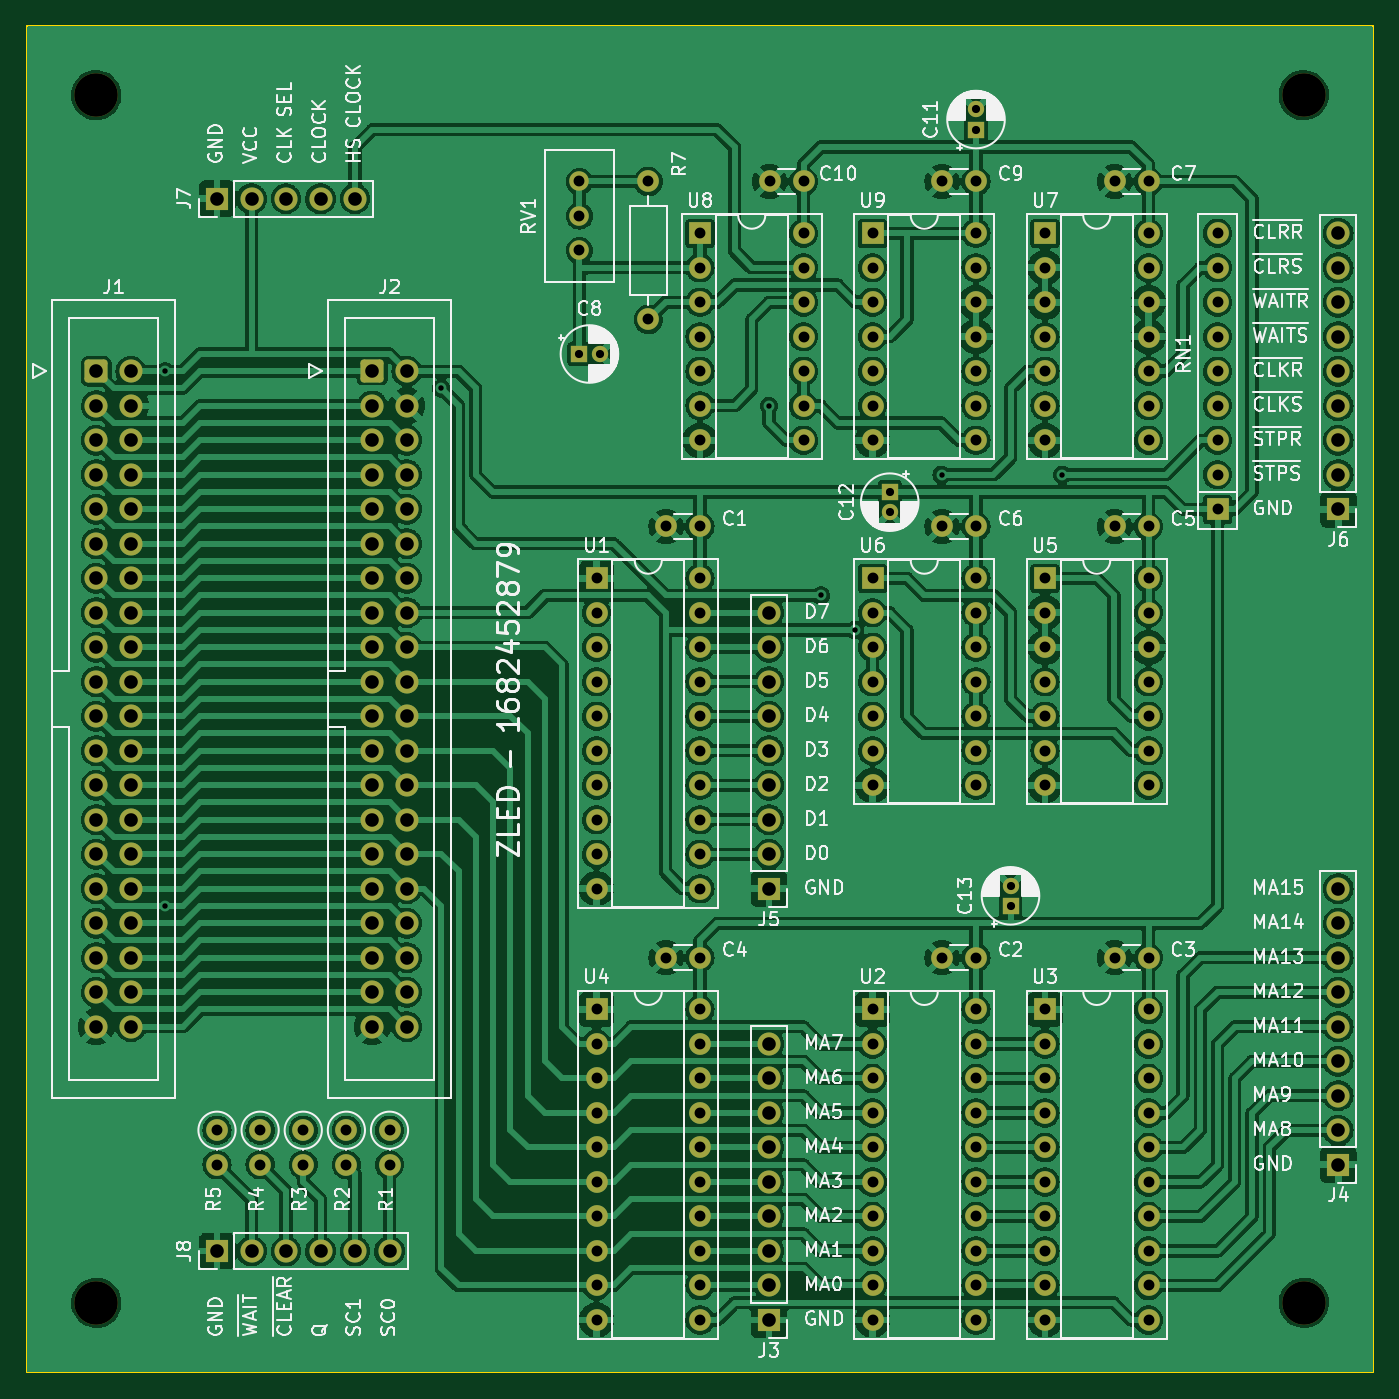
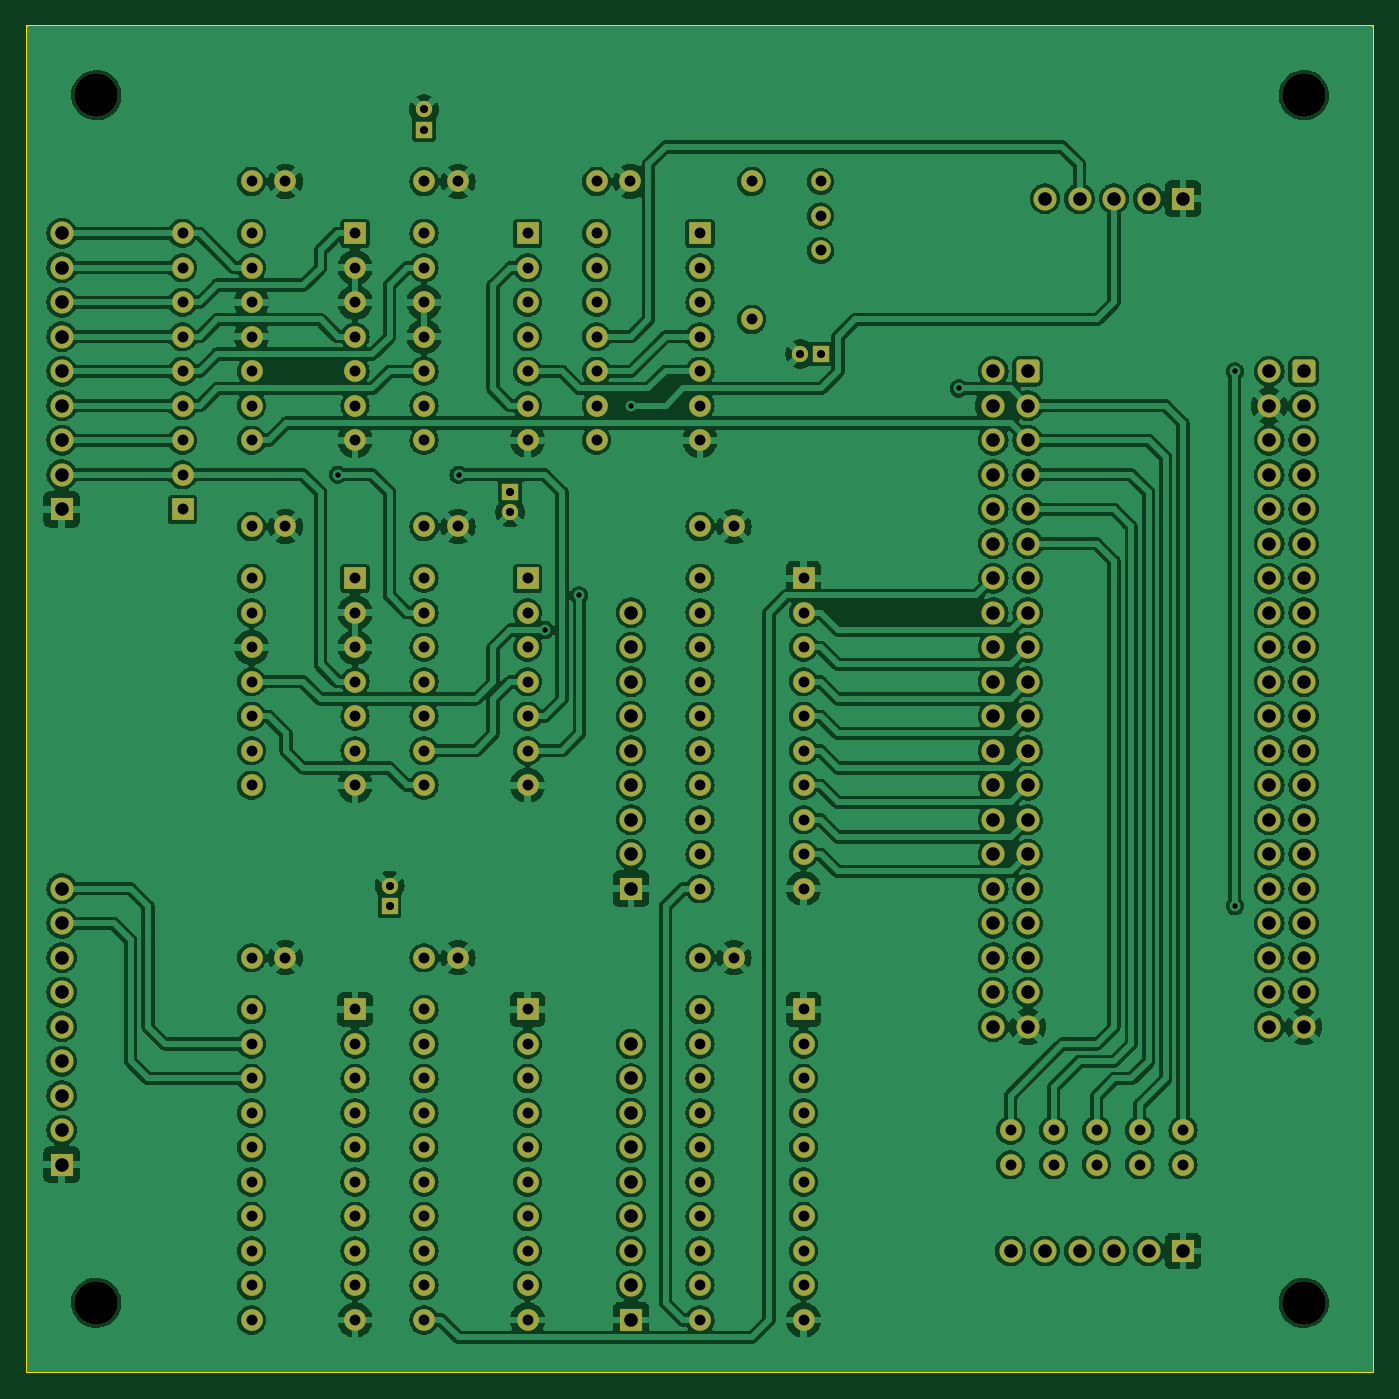
Circuit board: 11 layer files. Board 99.1 x 99.1 mm.
- bottom_copper: cdp-leddriver-B_Cu.gbl (955100 bytes)
- bottom_mask: cdp-leddriver-B_Mask.gbs (10581 bytes)
- paste: cdp-leddriver-B_Paste.gbp (508 bytes)
- bottom_silk: cdp-leddriver-B_Silkscreen.gbo (10585 bytes)
- outline: cdp-leddriver-Edge_Cuts.gm1 (759 bytes)
- top_copper: cdp-leddriver-F_Cu.gtl (797643 bytes)
- top_mask: cdp-leddriver-F_Mask.gts (10581 bytes)
- paste: cdp-leddriver-F_Paste.gtp (508 bytes)
- top_silk: cdp-leddriver-F_Silkscreen.gto (170671 bytes)
- drill: cdp-leddriver-NPTH.drl (418 bytes)
- drill: cdp-leddriver-PTH.drl (5914 bytes)

=== bottom_copper: cdp-leddriver-B_Cu.gbl (955100 bytes, source omitted) ===
=== bottom_mask: cdp-leddriver-B_Mask.gbs (10581 bytes, source omitted) ===
=== paste: cdp-leddriver-B_Paste.gbp ===
G04 #@! TF.GenerationSoftware,KiCad,Pcbnew,(7.0.0)*
G04 #@! TF.CreationDate,2023-07-06T22:10:28+02:00*
G04 #@! TF.ProjectId,cdp-leddriver,6364702d-6c65-4646-9472-697665722e6b,1*
G04 #@! TF.SameCoordinates,Original*
G04 #@! TF.FileFunction,Paste,Bot*
G04 #@! TF.FilePolarity,Positive*
%FSLAX46Y46*%
G04 Gerber Fmt 4.6, Leading zero omitted, Abs format (unit mm)*
G04 Created by KiCad (PCBNEW (7.0.0)) date 2023-07-06 22:10:28*
%MOMM*%
%LPD*%
G01*
G04 APERTURE LIST*
G04 APERTURE END LIST*
M02*

=== bottom_silk: cdp-leddriver-B_Silkscreen.gbo (10585 bytes, source omitted) ===
=== outline: cdp-leddriver-Edge_Cuts.gm1 ===
G04 #@! TF.GenerationSoftware,KiCad,Pcbnew,(7.0.0)*
G04 #@! TF.CreationDate,2023-07-06T22:10:28+02:00*
G04 #@! TF.ProjectId,cdp-leddriver,6364702d-6c65-4646-9472-697665722e6b,1*
G04 #@! TF.SameCoordinates,Original*
G04 #@! TF.FileFunction,Profile,NP*
%FSLAX46Y46*%
G04 Gerber Fmt 4.6, Leading zero omitted, Abs format (unit mm)*
G04 Created by KiCad (PCBNEW (7.0.0)) date 2023-07-06 22:10:28*
%MOMM*%
%LPD*%
G01*
G04 APERTURE LIST*
G04 #@! TA.AperFunction,Profile*
%ADD10C,0.150000*%
G04 #@! TD*
G04 APERTURE END LIST*
D10*
X107950000Y-45720000D02*
X207010000Y-45720000D01*
X207010000Y-45720000D02*
X207010000Y-144780000D01*
X207010000Y-144780000D02*
X107950000Y-144780000D01*
X107950000Y-144780000D02*
X107950000Y-45720000D01*
M02*

=== top_copper: cdp-leddriver-F_Cu.gtl (797643 bytes, source omitted) ===
=== top_mask: cdp-leddriver-F_Mask.gts (10581 bytes, source omitted) ===
=== paste: cdp-leddriver-F_Paste.gtp ===
G04 #@! TF.GenerationSoftware,KiCad,Pcbnew,(7.0.0)*
G04 #@! TF.CreationDate,2023-07-06T22:10:28+02:00*
G04 #@! TF.ProjectId,cdp-leddriver,6364702d-6c65-4646-9472-697665722e6b,1*
G04 #@! TF.SameCoordinates,Original*
G04 #@! TF.FileFunction,Paste,Top*
G04 #@! TF.FilePolarity,Positive*
%FSLAX46Y46*%
G04 Gerber Fmt 4.6, Leading zero omitted, Abs format (unit mm)*
G04 Created by KiCad (PCBNEW (7.0.0)) date 2023-07-06 22:10:28*
%MOMM*%
%LPD*%
G01*
G04 APERTURE LIST*
G04 APERTURE END LIST*
M02*

=== top_silk: cdp-leddriver-F_Silkscreen.gto (170671 bytes, source omitted) ===
=== drill: cdp-leddriver-NPTH.drl ===
M48
; DRILL file {KiCad (7.0.0)} date Thu Jul  6 22:10:31 2023
; FORMAT={-:-/ absolute / metric / decimal}
; #@! TF.CreationDate,2023-07-06T22:10:31+02:00
; #@! TF.GenerationSoftware,Kicad,Pcbnew,(7.0.0)
; #@! TF.FileFunction,NonPlated,1,2,NPTH
FMAT,2
METRIC
; #@! TA.AperFunction,NonPlated,NPTH,ComponentDrill
T1C3.200
%
G90
G05
T1
X113.03Y-50.8
X113.03Y-139.7
X201.93Y-50.8
X201.93Y-139.7
T0
M30

=== drill: cdp-leddriver-PTH.drl (5914 bytes, source omitted) ===
